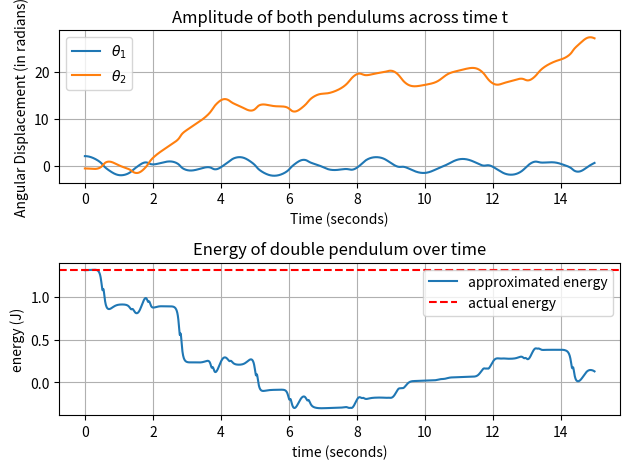
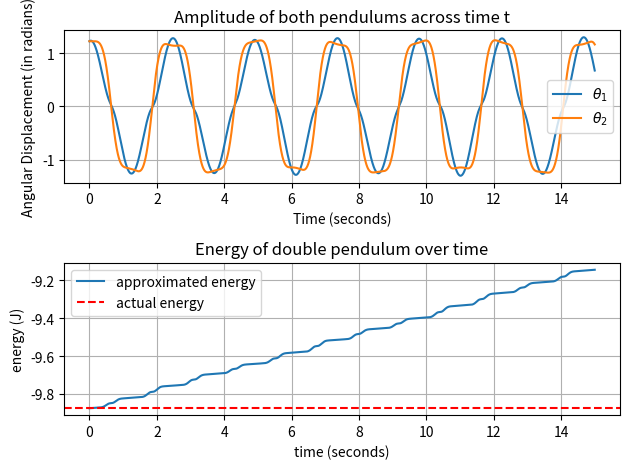
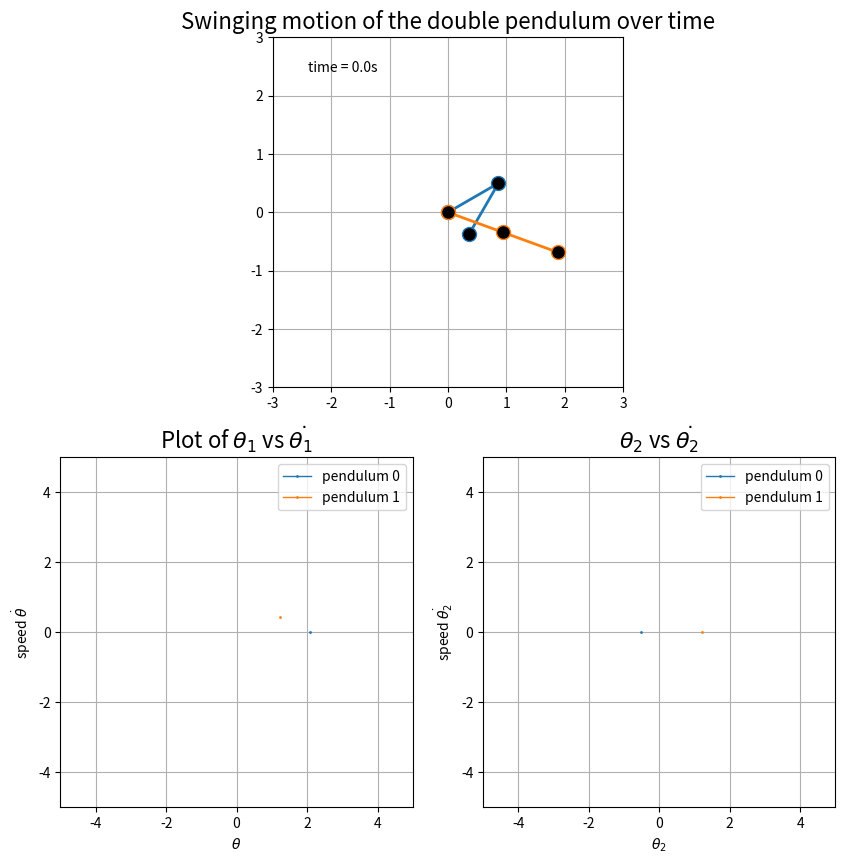

Python code for these plots, in order:
#!/usr/bin/env python3
'''
This program file allows the user to input a set of double pendulums
containing the initial information of all the angles and speeds, and produces
a simulation of its motion over time. The model of the simulation is based on
using normal euler's method on the complicated second order differential
equations. The state space of the each independent pendulum was also plotted.

Created by Thomas Chan (Physics Mphys student at University of Manchester)
22/12/2021
'''
# -*- coding: utf-8 -*-
import numpy as np
import matplotlib.pyplot as plt
import matplotlib.animation as animation
from collections import deque


# optimise the initial settings of the double pendulum as shown
MASS1 = 1
MASS2 = 1
LENGTH1 = 1
LENGTH2 = 1
MAX_LENGTH = LENGTH1 + LENGTH2
GRAVITATIONAL_CONSTANT = 9.81
# Fill in your choice of thetas and thetadots in the variable PENDULUM_LIST
# The information for each double pendulum goes [theta1, theta1dot, theta2
# ,theta2dot]. You can also fill in multiple double pendulums
PENDULUM_LIST = [[120, 0, -30, 0], [70, 25, 70, 0]]
TIMESPAN = 0.005
time = np.arange(0, 15, TIMESPAN)
HISTORY_LEN = 250
# sidenote: this code uses normal Euler's method, which only works for small
# times. If t gets very large, the error accumulated by Euler's method gets
# very large and the motion gets unnecessarily complex.

def convert_to_rad(pendulum_list):
    '''
    converts the initial angles in degrees to radians

    Returns
    -------
    theta1 (radian), theta2 (radian)

    '''
    return np.deg2rad(pendulum_list)


def numerical_int(timespan, previous_value, slope_value):
    '''
    carries out the numerical computation for linear acceleration at each spot

    Parameters
    ----------
    timespan : float
    previous_value : float
    slope_value : float

    Returns
    -------
    float

    '''
    return previous_value + slope_value * timespan

def lagrange_deriv1(theta1, theta1dot, theta2, theta2dot):
    '''
    computes the second order differential equation of theta1dot based on
    variables shown in the bracket. This is used for the RK4 method

    Parameters
    ----------
    theta1 : float
    theta1dot : float
    theta2 : float
    theta2dot : float

    Returns
    -------
    theta1ddot : float

    '''
    delta = theta1 - theta2
    denominator = MASS1 + MASS2 * (1 - np.cos(delta) * np.cos(delta))
    term1 = -MASS2 * theta1dot * theta1dot * np.sin(delta) * np.cos(delta)
    term2 = (MASS2 * GRAVITATIONAL_CONSTANT * np.sin(theta2) * np.cos(delta)
             / LENGTH1)
    term3 = -MASS2 * theta2dot * theta2dot * np.sin(delta) * LENGTH2 / LENGTH1
    term4 = (-(MASS1 + MASS2) * GRAVITATIONAL_CONSTANT * np.sin(theta1) 
             / LENGTH1)
    theta1ddot = (term1 + term2 + term3 + term4) / denominator
    return theta1ddot

def lagrange_deriv2(theta1, theta1dot, theta2, theta2dot):
    '''
    computes the second order differential equation of theta2dot based on
    variables shown in the bracket. This is used for the RK4 method

    Parameters
    ----------
    theta1 : float
    theta1dot : float
    theta2 : float
    theta2dot : float

    Returns
    -------
    theta1ddot : float

    '''
    delta = theta1 - theta2
    denominator = MASS1 + MASS2 * (1 - np.cos(delta) * np.cos(delta))
    term1 = ((MASS1 + MASS2) * GRAVITATIONAL_CONSTANT * np.sin(theta1) *
             np.cos(delta)/ LENGTH2)
    term2 = MASS2 * (theta2dot ** 2) * np.sin(delta) * np.cos(delta)
    term3 = ((MASS1 + MASS2) * theta1dot * theta1dot * np.sin(delta) * LENGTH1
             /LENGTH2)
    term4 = -(MASS1+MASS2) * GRAVITATIONAL_CONSTANT * np.sin(theta2) / LENGTH2
    theta2ddot = (term1 + term2 + term3 + term4) / denominator
    return theta2ddot

def Euler_method(variables):
    '''
    computes the second order differential equation by euler's method. This
    was used in the first draft but kept for people to use if they want to.

    Parameters
    ----------
    variables : np.array
                must contain theta1, theta1dot, theta2, theta2dot in this order

    Returns
    -------
    np.array

    '''
    theta1, theta1dot, theta2, theta2dot = variables
    theta1_ddot = lagrange_deriv1(theta1, theta1dot, theta2, theta2dot)
    next_theta1dot = numerical_int(TIMESPAN, theta1dot, theta1_ddot)
    next_theta1 = numerical_int(TIMESPAN, theta1, theta1dot)
    
    theta2_ddot = lagrange_deriv2(theta1, theta1dot, theta2, theta2dot)
    next_theta2dot = numerical_int(TIMESPAN, theta2dot, theta2_ddot)
    next_theta2 = numerical_int(TIMESPAN, theta2, theta2dot)
    
    return np.array([next_theta1, next_theta1dot, next_theta2, next_theta2dot])

def runge_kutta_4(variables):
    '''
    this integrator function finds the next approximate point of the variables
    using the accurate runge kutta 4th order numerical method (RK4 for short).
    The variables include theta1, theta2, theta1dot, theta2dot.

    Parameters
    ----------
    variables : float array

    Returns
    -------
    float array

    '''
    # variables: variables we want to integrate
    
    midpt = TIMESPAN * 0.5
    theta1, theta1dot, theta2, theta2dot = variables
    k_0 = theta1dot
    s_0 = theta2dot
    l_0 = lagrange_deriv1(theta1, theta1dot, theta2, theta2dot)
    g_0 = lagrange_deriv2(theta1, theta1dot, theta2, theta2dot)
    
    k_1 = theta1dot + midpt * l_0
    s_1 = theta2dot + midpt * g_0
    l_1 = lagrange_deriv1((theta1 + midpt * k_0), k_1, (theta2 + midpt * s_0),
                          s_1)
    g_1 = lagrange_deriv2((theta1 + midpt * k_0), k_1, (theta2 + midpt * s_0),
                          s_1)
    
    k_2 = theta1dot + midpt * l_1
    s_2 = theta2dot + midpt * g_1
    l_2 = lagrange_deriv1((theta1 + midpt * k_1), k_2, (theta2 + midpt * s_1),
                          s_2)
    g_2 = lagrange_deriv2((theta1 + midpt * k_1), k_2, (theta2 + midpt * s_1),
                          s_2)
    
    k_3 = theta1dot + TIMESPAN * l_2
    s_3 = theta2dot + TIMESPAN * g_2
    l_3 = lagrange_deriv1((theta1 + TIMESPAN * k_3), k_2, (theta2
                                                    + TIMESPAN * s_3),  s_2)
    g_3 = lagrange_deriv2((theta1 + TIMESPAN * k_3), k_2, (theta2
                                            + TIMESPAN * s_3), s_2)
    theta1 = theta1 + TIMESPAN * (k_0 + 2 * k_1 + 2 * k_2 + 2 * k_3)/6
    theta1dot = theta1dot + TIMESPAN * (l_0 + 2 * l_1 + 2 * l_2 + 2 * l_3)/6
    theta2 = theta2 + TIMESPAN * (s_0 + 2 * s_1 + 2 * s_2 + 2 * s_3)/6
    theta2dot = theta2dot + TIMESPAN * (g_0 + 2 * g_1 + 2 * g_2 + 2 * g_3)/6
    
    return np.array([theta1, theta1dot, theta2, theta2dot])

def integration_process():
    '''
    Performs the whole integration process of double pendulum motion and
    returns an array of all the theta1 and theta2 values at each single second
    in the given timespan

    Returns
    -------
    motion_data: list of ndarrays
                each index of the list represents a double pendulum from the
                set the user inputted
                The ndarray contains the data of all thetas and
                thetadots at different times t of the motion

    '''
    pendulum_list = convert_to_rad(PENDULUM_LIST)
    motion_data = []
    for pendulum in pendulum_list:
        theta1, theta1dot, theta2, theta2dot = pendulum
        pendulum = np.reshape(pendulum, (1,4))
        for _ in time:
            # If you want to use Euler's method, comment out the rk4 line and
            # use below line
            #instant_array = Euler_method(pendulum[-1])
            # runge-kutta 4
            instant_array = runge_kutta_4(pendulum[-1])
            pendulum = np.vstack((pendulum, instant_array))
        motion_data.append(pendulum)
    return motion_data
        
    
def positions(theta_1_array, theta_2_array):
    '''
    Converts the theta values into corresponding positions of the bob's
    position on the grid for plotting

    Parameters
    ----------
    theta_array : float nd.array

    Returns
    -------
    bob_1_coordinates : float nd.array
                            first column is x position, second is y position
    bob_2_coordinates : float nd.array
                            first column is x position, second is y position

    '''
    x_1 = LENGTH1 * np.sin(theta_1_array)
    y_1 = - LENGTH2 * np.cos(theta_1_array)

    x_2 = x_1 + LENGTH2 * np.sin(theta_2_array)
    y_2 = y_1 - LENGTH2 * np.cos(theta_2_array)

    bob_coordinates = np.column_stack((x_1, y_1, x_2, y_2))

    return bob_coordinates

def hamiltonian(theta1, theta2, theta1_dot, theta2_dot):
    '''
    calculates the hamiltonian (aka also energy) of the double pendulum
    system. It's purpose is to track the errors made by our integration method

    Parameters
    ----------
    theta1 : float 1d array
    theta2 : float 1d array
    theta1_dot : float 1d array
    theta2_dot : float 1d array

    Returns
    -------
    float array

    '''
    T1 = 0.5 * (MASS1 + MASS2) * (LENGTH1 **2) * (theta1_dot ** 2)
    T2 = 0.5 * MASS2 * (LENGTH2 ** 2) * (theta2_dot ** 2)
    diff = theta1 - theta2
    T3 = MASS2 * LENGTH1 * LENGTH2 * theta1_dot * theta2_dot * np.cos(diff)
    T = T1 + T2 + T3
    V1 = -(MASS1 + MASS2) * GRAVITATIONAL_CONSTANT * LENGTH1 * np.cos(theta1)
    V2 = - MASS2 * GRAVITATIONAL_CONSTANT * LENGTH2 * np.cos(theta2)
    V = V1 + V2
    return T+V

def plot_angles(data):
    '''
    plots out the angular displacements made by both bobs over time. It also
    plots out the energy of the double pendulum based on Euler's method
    approximation and the actual initial energy.

    Parameters
    ----------
    data : float ndarray
            must contain theta1, theta2

    Returns
    -------
    None.

    '''
    energy = hamiltonian(data[:,0], data[:,2], data[:,1], data[:,3])
    initial_energy = energy[0]
    figure = plt.figure()
    grid = figure.add_gridspec(2, 1)
    graph = figure.add_subplot(grid[0, 0])
    graph.plot(time, data[:-1,0], '-', label = r'$\theta_1$')
    graph.plot(time, data[:-1,2], '-', label = r'$\theta_2$')
    graph.set_title('Amplitude of both pendulums across time t')
    graph.set_xlabel('Time (seconds)')
    graph.set_ylabel('Angular Displacement (in radians)')
    graph.grid()
    graph.legend()
    graph2 = figure.add_subplot(grid[1, 0])
    graph2.plot(time, energy[:-1], '-', label = "approximated energy")
    graph2.axhline(y = initial_energy, linestyle = '--', color = 'red',
                   label = 'actual energy')
    graph2.set_title('Energy of double pendulum over time')
    graph2.set_xlabel('time (seconds)')
    graph2.set_ylabel('energy (J)')
    graph2.grid()
    graph2.legend()
    plt.tight_layout()
    plt.show()
    


# where the main script starts

data = integration_process()
coordinate_list = []
for pendulum_data in data:
    coordinates = positions(pendulum_data[:,0], pendulum_data[:,2])
    plot_angles(pendulum_data)
    coordinate_list.append(coordinates)
coordinate_list = np.array(coordinate_list)



fig = plt.figure(figsize = (10,10))
grid = fig.add_gridspec(2, 2)
# main axes for the animation of the double pendulums
ax = fig.add_subplot(grid[0, 0:2], autoscale_on=False,
                xlim = (-MAX_LENGTH-1, MAX_LENGTH+1),
                ylim = (-MAX_LENGTH-1, MAX_LENGTH+1))
ax.set_aspect('equal')
ax.grid()
ax.set_title('Swinging motion of the double pendulum over time', fontsize = 16)
lines = [ax.plot([],[], 'o-', lw=2, ms = 10,
                  mfc = 'black')[0] for _ in range(len(data))]
traces = [ax.plot([], [], '-', lw = 1, color = 'r', alpha = 0.5)[0]
          for _ in range(len(data))]
TIME_TEMPLATE = 'time = %.1fs'
time_text = ax.text(0.1, 0.9, '', transform = ax.transAxes)
histories = [(deque(maxlen=HISTORY_LEN), deque(maxlen=HISTORY_LEN))
             for _ in range(len(data))]

# axes for state space of the pendulum
ax2 = fig.add_subplot(grid[1,0], autoscale_on=False,
                          xlim = (-5, 5),
                          ylim = (-5, 5))
ax2.set_title(r'Plot of $\theta_1$ vs $\dot{\theta_1}$', fontsize = 16)
ax2.grid()
ax2.set_xlabel(r'$\theta$')
ax2.set_ylabel(r'speed $\dot{\theta}$')
state_lines = [ax2.plot([], [], 'o-', lw=1, ms = 1,
                    label = f'pendulum {no}')[0] for no in range(len(data))]
ax2.legend()

ax3 = fig.add_subplot(grid[1,1], autoscale_on=False,
                          xlim = (-5, 5),
                          ylim = (-5, 5))
ax3.set_title(r'$\theta_2$ vs $\dot{\theta_2}$', fontsize = 16)
ax3.grid()
ax3.set_xlabel(r'$\theta_2$')
ax3.set_ylabel(r'speed $\dot{\theta_2}$')
state_lines2 = [ax3.plot([], [], 'o-', lw=1, ms = 1,
                    label = f'pendulum {no}')[0] for no in range(len(data))]
ax3.legend()


def animate(i):
    '''
    A local scope function. This is used in the Funcanimation where it sets
    the data for each iterable plot line and trace line during the animation
    of the double pendulum. Note that this function return a lists of
    iterables.

    Parameters
    ----------
    i : iterable

    Returns
    -------
    iterable : iterable list

    '''
    for j, line in enumerate(lines):
        trace = traces[j]
        state_line = state_lines[j]
        state_line2 = state_lines2[j]
        history_x, history_y = histories[j]
        first_bob_x, first_bob_y = coordinate_list[j][i, 0:2]
        second_bob_x, second_bob_y = coordinate_list[j][i, 2:4]
        thisx = [0, first_bob_x, second_bob_x]
        thisy = [0, first_bob_y, second_bob_y]
        state_angle = data[j][0:i+1, 0]
        state_angledot = data[j][0:i+1,1]
        state_angle2 = data[j][0:i+1, 2]
        state_angledot2 = data[j][0:i+1, 3]

        if i == 0:
            history_x.clear()
            history_y.clear()

        history_x.appendleft(thisx[2])
        history_y.appendleft(thisy[2])
        histories[j] = (history_x, history_y)
        line.set_data(thisx, thisy)
        trace.set_data(history_x, history_y)
        state_line.set_data(state_angle, state_angledot)
        state_line2.set_data(state_angle2, state_angledot2)

    iterable = lines + traces + state_lines + state_lines2
    time_text.set_text(TIME_TEMPLATE % (i*TIMESPAN))
    iterable.append(time_text)
    return iterable


anim = animation.FuncAnimation(fig, animate, frames = len(time),
                 interval=TIMESPAN, blit= True)

plt.show()

    
